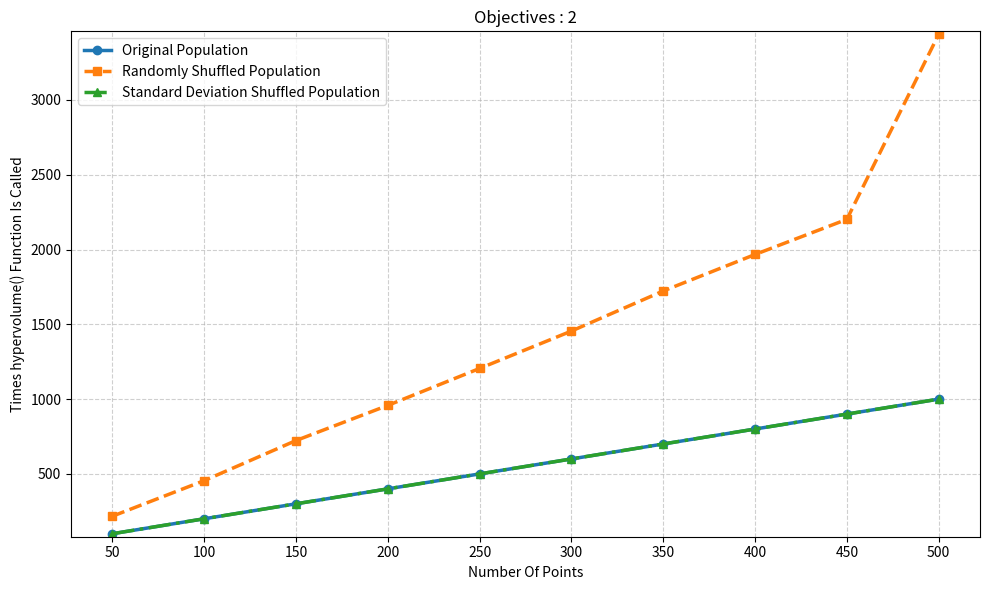

This chart was generated by the following Python code:
import matplotlib.pyplot as plt

X = [50, 100, 150, 200, 250, 300, 350, 400, 450, 500]

Y1 = [100, 200, 300, 400, 500, 600, 700, 800, 900, 1000]
Y2 = [217, 455, 723, 958, 1205, 1455, 1723, 1967, 2202, 3439]
Y3 = [100, 200, 300, 400, 500, 600, 700, 800, 900, 1000]

plt.figure(figsize=(10, 6))

# Plot with distinct styles
plt.plot(X, Y1, marker='o', linewidth=2.5, label='Original Population')
plt.plot(X, Y2, marker='s', linestyle='--', linewidth=2.5, label='Randomly Shuffled Population')
plt.plot(X, Y3, marker='^', linestyle='-.', linewidth=2.5, label='Standard Deviation Shuffled Population')

# Force all X points to be visible
plt.xticks(X)

# Improve Y scaling (tight margins)
y_min = min(min(Y1), min(Y2), min(Y3))
y_max = max(max(Y1), max(Y2), max(Y3))
plt.ylim(y_min - 20, y_max + 20)

# Labels and title
plt.xlabel('Number Of Points')
plt.ylabel('Times hypervolume() Function Is Called')
plt.title('Objectives : 2')

# Grid for clarity
plt.grid(True, linestyle='--', alpha=0.6)

# Legend
plt.legend()

plt.tight_layout()
plt.show()
